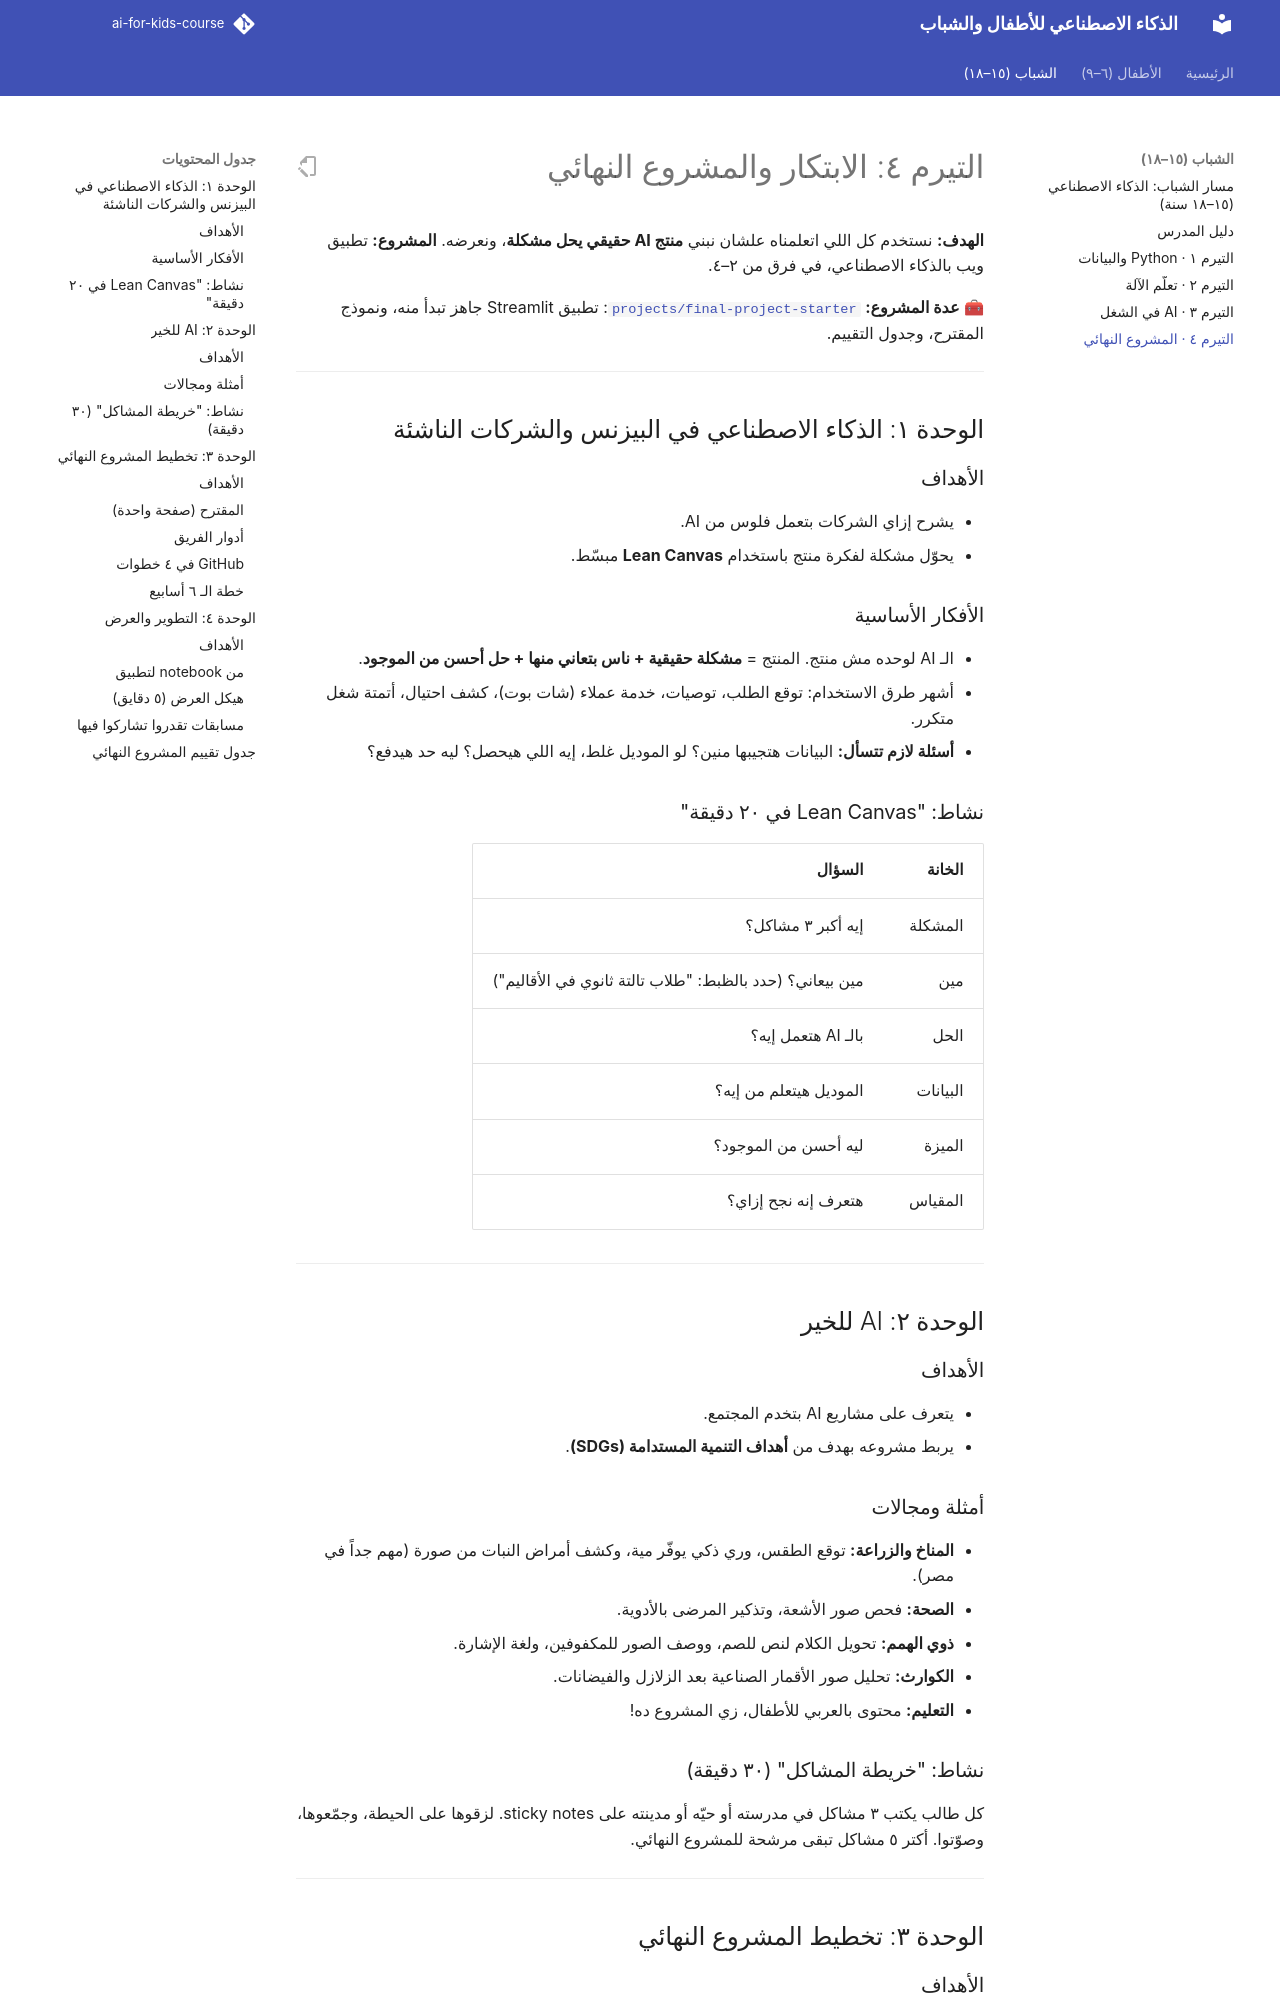

repository: abdelrahman-abozarifa04/AI-For-Kids-Course · page: teens/term-4/index.html · generator: mkdocs

# التيرم ٤: الابتكار والمشروع النهائي

**الهدف:** نستخدم كل اللي اتعلمناه علشان نبني **منتج AI حقيقي يحل مشكلة**، ونعرضه.
**المشروع:** تطبيق ويب بالذكاء الاصطناعي، في فرق من ٢–٤.

🧰 **عدة المشروع:** [`projects/final-project-starter`](https://github.com/abdelrahman-abozarifa04/ai-for-kids-course/tree/main/projects/final-project-starter): تطبيق Streamlit جاهز تبدأ منه، ونموذج المقترح، وجدول التقييم.

---

## الوحدة ١: الذكاء الاصطناعي في البيزنس والشركات الناشئة

### الأهداف
- يشرح إزاي الشركات بتعمل فلوس من AI.
- يحوّل مشكلة لفكرة منتج باستخدام **Lean Canvas** مبسّط.

### الأفكار الأساسية
- الـ AI لوحده مش منتج. المنتج = **مشكلة حقيقية + ناس بتعاني منها + حل أحسن من الموجود**.
- أشهر طرق الاستخدام: توقع الطلب، توصيات، خدمة عملاء (شات بوت)، كشف احتيال، أتمتة شغل متكرر.
- **أسئلة لازم تتسأل:** البيانات هتجيبها منين؟ لو الموديل غلط، إيه اللي هيحصل؟ ليه حد هيدفع؟

### نشاط: "Lean Canvas في ٢٠ دقيقة"

| الخانة | السؤال |
|---|---|
| المشكلة | إيه أكبر ٣ مشاكل؟ |
| مين | مين بيعاني؟ (حدد بالظبط: "طلاب تالتة ثانوي في الأقاليم") |
| الحل | بالـ AI هتعمل إيه؟ |
| البيانات | الموديل هيتعلم من إيه؟ |
| الميزة | ليه أحسن من الموجود؟ |
| المقياس | هتعرف إنه نجح إزاي؟ |

---

## الوحدة ٢: AI للخير

### الأهداف
- يتعرف على مشاريع AI بتخدم المجتمع.
- يربط مشروعه بهدف من **أهداف التنمية المستدامة (SDGs)**.

### أمثلة ومجالات
- **المناخ والزراعة:** توقع الطقس، وري ذكي يوفّر مية، وكشف أمراض النبات من صورة (مهم جداً في مصر).
- **الصحة:** فحص صور الأشعة، وتذكير المرضى بالأدوية.
- **ذوي الهمم:** تحويل الكلام لنص للصم، ووصف الصور للمكفوفين، ولغة الإشارة.
- **الكوارث:** تحليل صور الأقمار الصناعية بعد الزلازل والفيضانات.
- **التعليم:** محتوى بالعربي للأطفال، زي المشروع ده!
